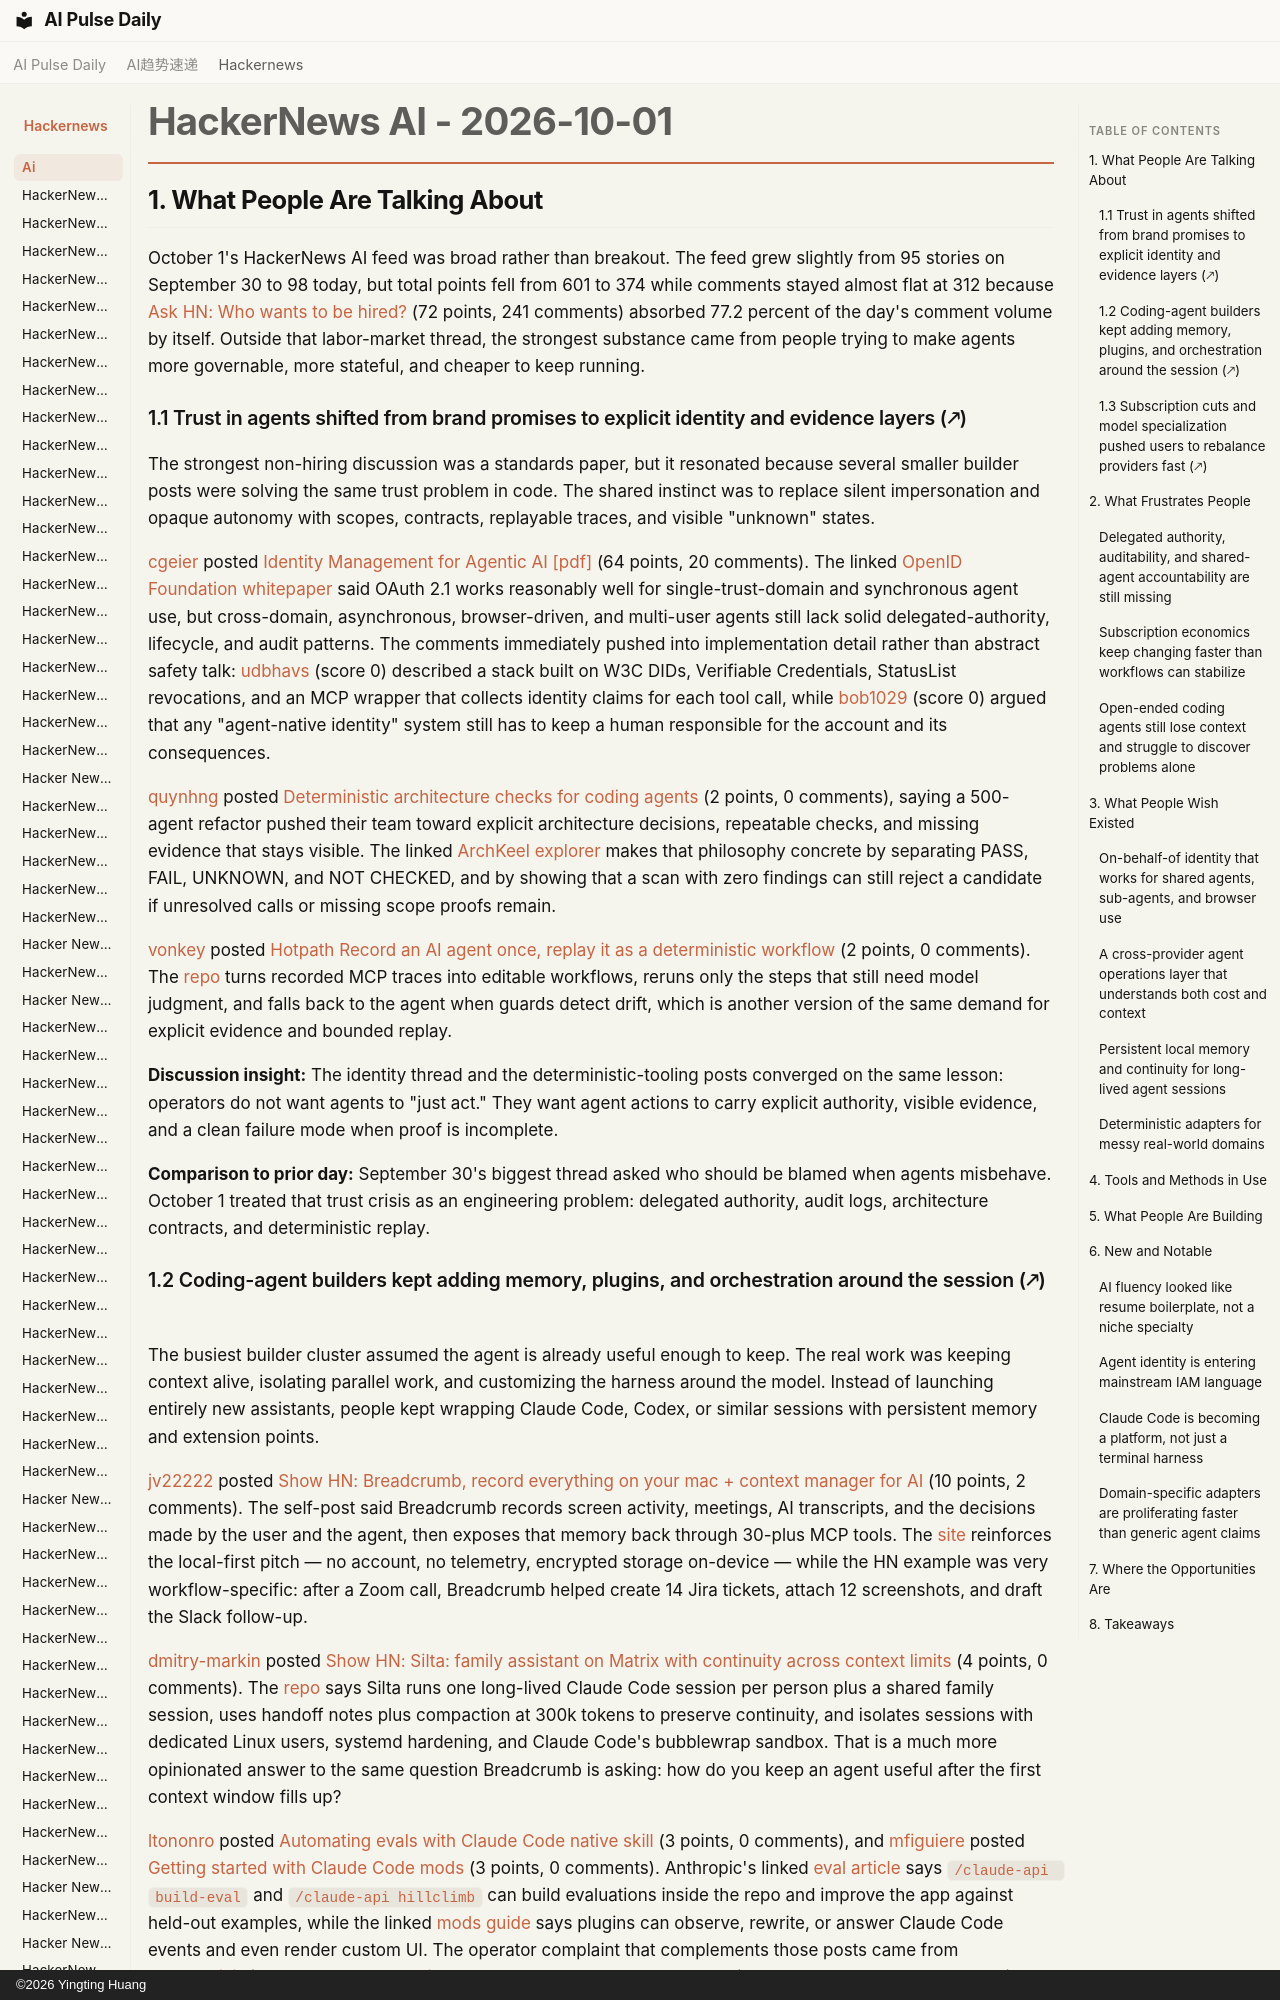

repository: vibewatch/vibewatch.github.io · page: hackernews/ai/2026-10-01/index.html · generator: mkdocs · copyright: ©2026 Yingting Huang

# HackerNews AI - 2026-10-01

## 1. What People Are Talking About

October 1's HackerNews AI feed was broad rather than breakout. The feed grew slightly from 95 stories on September 30 to 98 today, but total points fell from 601 to 374 while comments stayed almost flat at 312 because [Ask HN: Who wants to be hired?](https://news.ycombinator.com/item?id=49922568) (72 points, 241 comments) absorbed 77.2 percent of the day's comment volume by itself. Outside that labor-market thread, the strongest substance came from people trying to make agents more governable, more stateful, and cheaper to keep running.

### 1.1 Trust in agents shifted from brand promises to explicit identity and evidence layers (🡕)

The strongest non-hiring discussion was a standards paper, but it resonated because several smaller builder posts were solving the same trust problem in code. The shared instinct was to replace silent impersonation and opaque autonomy with scopes, contracts, replayable traces, and visible "unknown" states.

[cgeier](https://news.ycombinator.com/user?id=cgeier) posted [Identity Management for Agentic AI [pdf]](https://news.ycombinator.com/item?id=49922736) (64 points, 20 comments). The linked [OpenID Foundation whitepaper](https://openid.net/wp-content/uploads/2025/10/Identity-Management-for-Agentic-AI.pdf) said OAuth 2.1 works reasonably well for single-trust-domain and synchronous agent use, but cross-domain, asynchronous, browser-driven, and multi-user agents still lack solid delegated-authority, lifecycle, and audit patterns. The comments immediately pushed into implementation detail rather than abstract safety talk: [udbhavs](https://news.ycombinator.com/user?id=udbhavs) (score 0) described a stack built on W3C DIDs, Verifiable Credentials, StatusList revocations, and an MCP wrapper that collects identity claims for each tool call, while [bob1029](https://news.ycombinator.com/user?id=bob1029) (score 0) argued that any "agent-native identity" system still has to keep a human responsible for the account and its consequences.

[quynhng](https://news.ycombinator.com/user?id=quynhng) posted [Deterministic architecture checks for coding agents](https://news.ycombinator.com/item?id=49926046) (2 points, 0 comments), saying a 500-agent refactor pushed their team toward explicit architecture decisions, repeatable checks, and missing evidence that stays visible. The linked [ArchKeel explorer](https://archkeel.com/) makes that philosophy concrete by separating PASS, FAIL, UNKNOWN, and NOT CHECKED, and by showing that a scan with zero findings can still reject a candidate if unresolved calls or missing scope proofs remain.

[vonkey](https://news.ycombinator.com/user?id=vonkey) posted [Hotpath Record an AI agent once, replay it as a deterministic workflow](https://news.ycombinator.com/item?id=49922532) (2 points, 0 comments). The [repo](https://github.com/mourad-baazi/hotpath) turns recorded MCP traces into editable workflows, reruns only the steps that still need model judgment, and falls back to the agent when guards detect drift, which is another version of the same demand for explicit evidence and bounded replay.

**Discussion insight:** The identity thread and the deterministic-tooling posts converged on the same lesson: operators do not want agents to "just act." They want agent actions to carry explicit authority, visible evidence, and a clean failure mode when proof is incomplete.

**Comparison to prior day:** September 30's biggest thread asked who should be blamed when agents misbehave. October 1 treated that trust crisis as an engineering problem: delegated authority, audit logs, architecture contracts, and deterministic replay.
